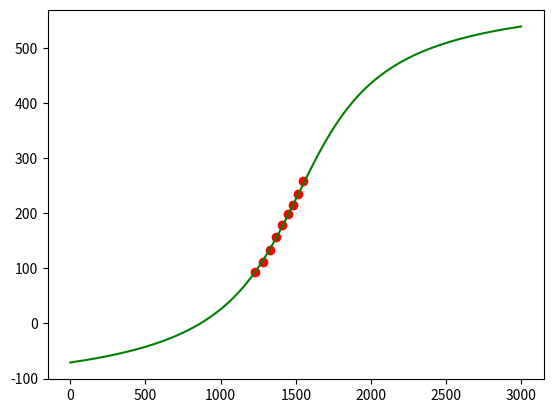

Recreate this plot in Python.
import numpy as np
import matplotlib.pyplot as plt


# Function to be learned: A * arctan((s-O)/B) + A = d
# Begin by finding the inflection point by using linear regression on consecutive triples of training points. This
# will return the slope of the line at the middle point in each triple.
# The inflection point of the graph is located at (O, A). Once you have this point, it acts as a "pivot," staying
# constant while B is altered to change the shape of the graph around it.
def target(A, B, O, s):
    return A * np.arctan((s - O) / B) + A


# Using mean-squared error loss function
def error(A, B, O, points):
    result = 0
    for s, d in points:
        result += (target(A, B, O, s) - d)**2
    return result / len(points)


# Returns parameters w1, w2 such that every y in regression_poinst is approx. equal to w1 * x + w2
def linear_regression(regression_points):
    sum_x = 0
    sum_x2 = 0
    sum_y = 0
    sum_xy = 0
    n = len(regression_points)
    for x, y in regression_points:
        sum_x += x
        sum_x2 += x**2
        sum_y += y
        sum_xy += x * y

    w1 = (n * sum_xy - sum_x * sum_y) / (n * sum_x2 - sum_x**2)
    w2 = (sum_y - w1 * sum_x) / n
    return w1, w2


def find_inflection_point(training_points):
    training_slopes = []
    for i in range(len(training_points) - 2):
        w1, w2 = linear_regression([training_points[i], training_points[i+1], training_points[i+2]])
        training_slopes.append([training_points[i+1][0], w1])

    max_slope = 0
    max_index = 0
    for i in range(len(training_slopes)):
        if training_slopes[i][1] > max_slope:
            max_slope = training_slopes[i][1]
            max_index = i + 1  # Plus 1 because this will be the index of our original list of training points

    O = training_points[max_index][0]
    A = training_points[max_index][1]
    return O, A, training_slopes


def train(training_points):
    learning_rate = 0.05
    O, A, training_slopes = find_inflection_point(training_points)
    B = 1
    previous_error = error(A, B, O, training_points)
    print('Starting error: ', previous_error)
    current_error = float("inf")
    iterations = 0
    start = True
    # This can also be tweaked; how much error should we allow for the final set of parameters? Requires experimentation
    while start or current_error > 1 and iterations < 5000:
        start = False
        iterations += 1
        gradient_B = 0

        for s, d in training_points:
            gradient_B += (2 * A * (O - s) * (A * np.arctan((s - O) / B) + A - d)) / (B ** 2 + (O - s) ** 2)

        temp_B = B - gradient_B * learning_rate
        temp_error = error(A, temp_B, O, training_points)
        print(temp_error, previous_error, learning_rate)
        if temp_error < previous_error:
            previous_error = current_error
            current_error = temp_error
            B = temp_B
            learning_rate += 0.1
        # If the learning rate is very small we've probably converged at the smallest error rate we're likely to have
        elif learning_rate < 0.001:
            break
        else:
            learning_rate = learning_rate * 0.9

    # Final parameters
    print("A: ", A)
    print("B: ", B)
    print("O: ", O)
    return A, B, O


def plot_curve(A, B, O, color=None):
    X = np.arange(start=0, stop=3000)
    y = []
    for x in X:
        y.append(A * np.arctan((x - O) / B) + A)
    if color is None:
        plt.plot(X, y)
    else:
        plt.plot(X, y, color)


def main():
    # training_points = [[1254, 113.7], [1291, 129.7], [1341, 157.5], [1381, 177.3], [1428, 204.8], [1469, 226.4], [1516, 257.9], [1552, 280.0], [1596, 306.1]]
    # training_points = [[1262, 115.9], [1292, 128.9], [1340, 156.0], [1380, 176.7], [1424, 201.3], [1467, 228.0], [1507, 249.5], [1553, 278.0], [1595, 306.6]]
    # training_points = [[1253, 113.2], [1287, 130.7], [1330, 151], [1377, 175.3], [1422, 203.7], [1460, 224.9], [1503, 247.6], [1551, 279.7], [1588, 306.1]]
    # training_points = [[1262, 115.9], [1292, 128.9], [1340, 156.0], [1380, 176.7], [1424, 201.3], [1467, 228.0], [1507, 249.5], [1553, 278.0], [1595, 306.6]]
    # training_points = [[1256, 116.6], [1287, 128.5], [1339, 154.6], [1385, 178.1], [1431, 204.8], [1472, 228.8], [1515, 253.9], [1559, 284.0], [1594, 304.5]]
    # Failed on these:
    # training_points = [[1229, 96.3], [1282, 116.8], [1328, 137.3], [1370, 157.2], [1409, 179.0], [1446, 198.3], [1481, 219.8], [1515, 242.8], [1548, 261.1], [1583, 278.7]]
    training_points = [[1227, 93.1], [1280, 111.6], [1327, 132.9], [1370, 157.6], [1409, 179.4], [1446, 198.1], [1482, 214.7], [1517, 235.0], [1551, 259.3]]
    A, B, O = train(training_points)
    plot_curve(A, B, O, color='g')
    plt.scatter(np.array(training_points)[:, 0], y=np.array(training_points)[:, 1], c='red')
    plt.show()


if __name__ == '__main__':
    main()